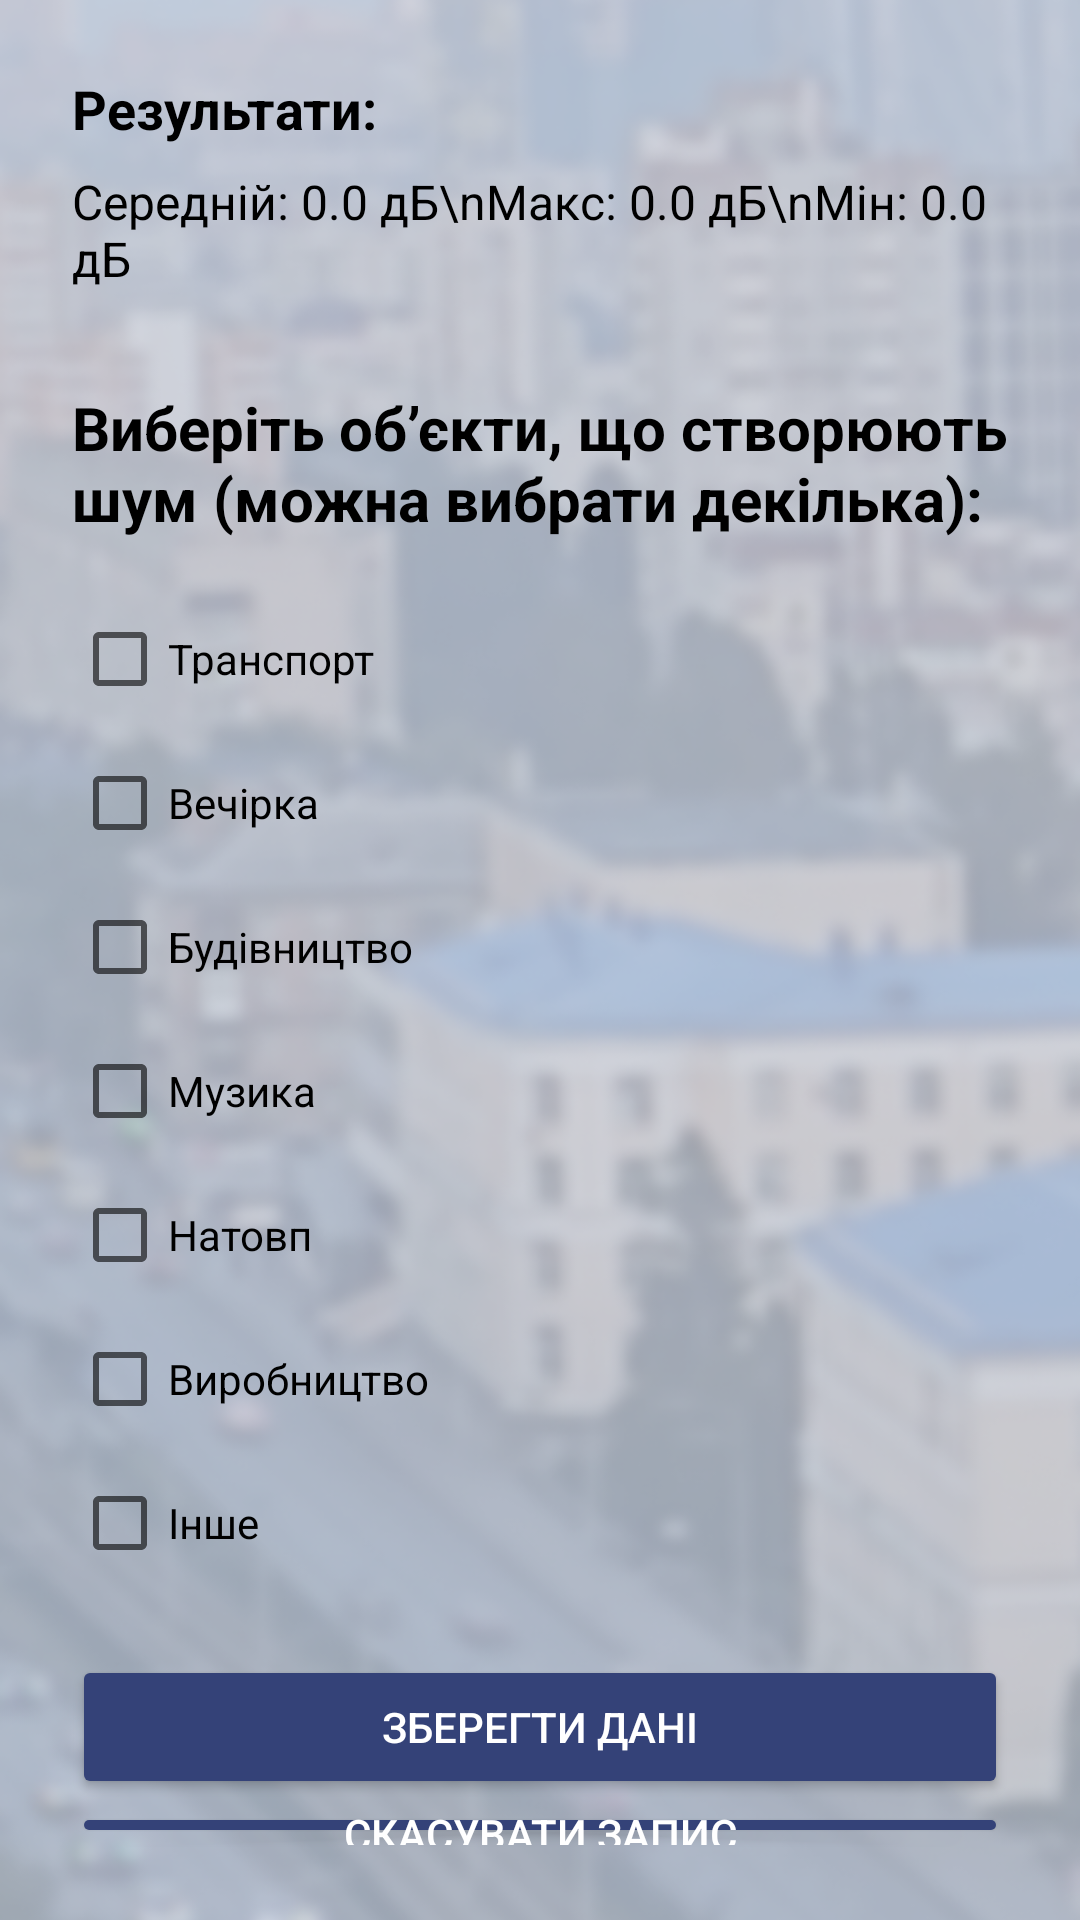

The Android layout XML behind this screen, and the referenced resources:
<!-- AndroidManifest.xml: activity theme Theme.SilentCity -->
<!-- res/layout/activity_select_cause.xml -->
<?xml version="1.0" encoding="utf-8"?>
<FrameLayout
    xmlns:android="http://schemas.android.com/apk/res/android"
    xmlns:tools="http://schemas.android.com/tools"
    android:layout_width="match_parent"
    android:layout_height="match_parent">

    <ImageView
        android:layout_width="match_parent"
        android:layout_height="match_parent"
        android:src="@drawable/background_normal"
        android:scaleType="centerCrop"
        android:contentDescription="@string/app_name"/>

    <LinearLayout
        android:layout_width="match_parent"
        android:layout_height="match_parent"
        android:orientation="vertical"
        android:padding="24dp">

        <TextView
            android:layout_width="wrap_content"
            android:layout_height="wrap_content"
            android:text="Результати:"
            android:textSize="18sp"
            android:textStyle="bold"
            android:textColor="@color/black"
            android:layout_marginBottom="8dp"/>

        <TextView
            android:id="@+id/noise_stats_text"
            android:layout_width="wrap_content"
            android:layout_height="wrap_content"
            android:text="Середній: 0.0 дБ\nМакс: 0.0 дБ\nМін: 0.0 дБ"
            android:textSize="16sp"
            android:textColor="@color/black"
            android:layout_marginBottom="32dp"/>

        <TextView
            android:layout_width="wrap_content"
            android:layout_height="wrap_content"
            android:text="Виберіть об’єкти, що створюють шум (можна вибрати декілька):"
            android:textSize="20sp"
            android:textStyle="bold"
            android:textColor="@color/black"
            android:layout_marginBottom="16dp"/>

        <LinearLayout
            android:id="@+id/cause_checkbox_group"
            android:layout_width="match_parent"
            android:layout_height="wrap_content"
            android:orientation="vertical"
            android:layout_marginBottom="20dp">

            <CheckBox android:layout_width="wrap_content" android:layout_height="wrap_content" android:text="@string/transport" android:id="@+id/checkbox_transport"/>
            <CheckBox android:layout_width="wrap_content" android:layout_height="wrap_content" android:text="@string/party" android:id="@+id/checkbox_party"/>
            <CheckBox android:layout_width="wrap_content" android:layout_height="wrap_content" android:text="@string/construction" android:id="@+id/checkbox_construction"/>
            <CheckBox android:layout_width="wrap_content" android:layout_height="wrap_content" android:text="@string/music" android:id="@+id/checkbox_music"/>
            <CheckBox android:layout_width="wrap_content" android:layout_height="wrap_content" android:text="@string/crowd" android:id="@+id/checkbox_crowd"/>
            <CheckBox android:layout_width="wrap_content" android:layout_height="wrap_content" android:text="@string/production" android:id="@+id/checkbox_production"/>
            <CheckBox android:layout_width="wrap_content" android:layout_height="wrap_content" android:text="@string/somethingelse" android:id="@+id/checkbox_other"/>

        </LinearLayout>
        <Button
            android:id="@+id/save_data_button"
            android:layout_width="match_parent"
            android:layout_height="wrap_content"
            android:layout_marginBottom="1dp"
            android:padding="1dp"
            android:text="Зберегти дані"
            android:backgroundTint="#344278"
            android:textColor="@color/white" />

        <Button
            android:id="@+id/cancel_save_button"
            android:layout_width="match_parent"
            android:layout_height="wrap_content"
            android:text="Скасувати запис"
            android:padding="1dp"
            android:textColor="@color/white"
            android:backgroundTint="#344278" />

    </LinearLayout>
</FrameLayout>
<!-- resources referenced by this layout -->
<resources>
  <color name="black">#FF000000</color>
  <color name="white">#FFFFFFFF</color>
  <!-- drawable background_normal: png bitmap (drawable, 281789 bytes) -->
  <string name="app_name">SilentCity</string>
  <string name="construction">Будівництво</string>
  <string name="crowd">Натовп</string>
  <string name="music">Музика</string>
  <string name="party">Вечірка</string>
  <string name="production">Виробництво</string>
  <string name="somethingelse">Інше</string>
  <string name="transport">Транспорт</string>
  <style name="Theme.SilentCity" parent="Theme.MaterialComponents.DayNight.DarkActionBar">
          
          <item name="colorPrimary">@color/header</item>
          <item name="colorPrimaryVariant">@color/header</item>
          <item name="colorOnPrimary">@color/header</item>
      </style>
  <color name="header">#647E9C</color>
</resources>
